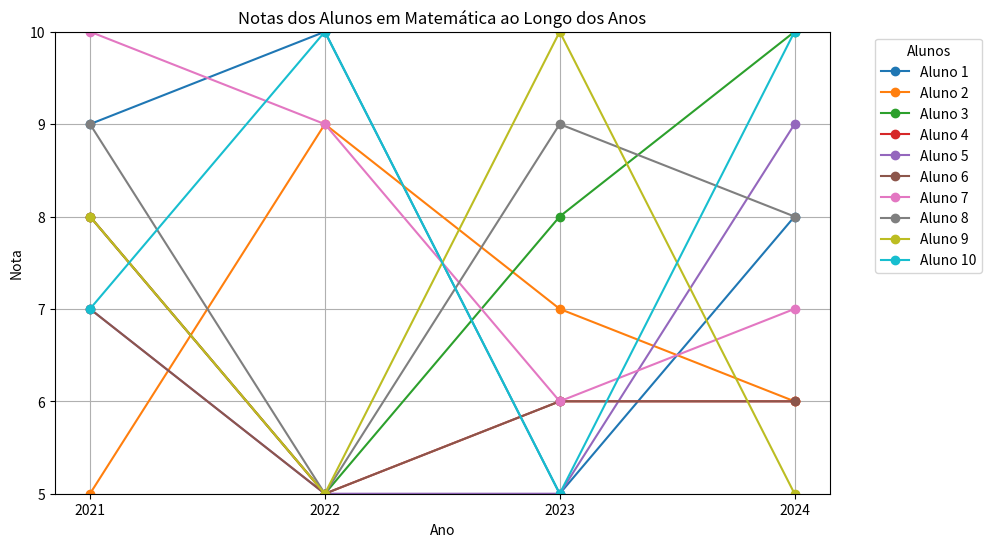
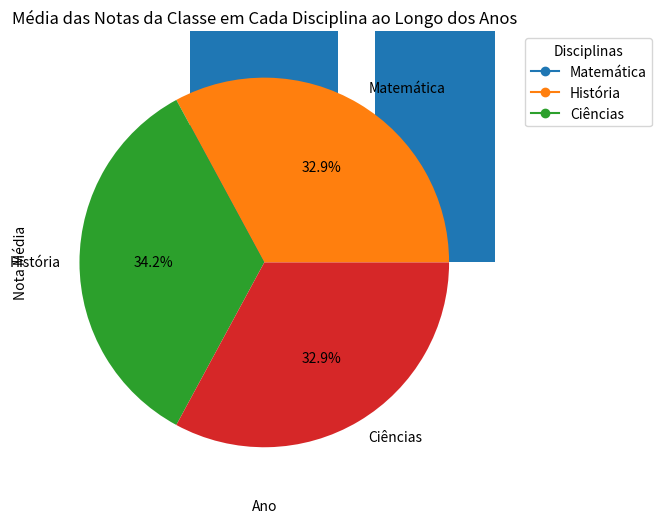

Reproduce these figures in Python, in order.
# -*- coding: utf-8 -*-
"""Olá, este é o Colaboratory

Automatically generated by Colab.

Original file is located at
    https://colab.research.google.com/<link-removed>

# Apresentação teórica

# 1. Introdução Teórica
O que é Programação?

Programação é como ensinar o computador a fazer o que queremos. Quando programamos, escrevemos instruções que o computador segue para realizar tarefas. Essas instruções são escritas em uma linguagem que o computador entende, como o Python.

Por que Aprender Programação?

Aprender a programar é como aprender uma nova língua que permite você criar jogos, aplicativos, e até controlar robôs! Além disso, ajuda a desenvolver o raciocínio lógico e a resolver problemas de forma criativa.

# 2. Apresentação da Linguagem Python
O que é Python?

Python é uma linguagem de programação que é fácil de aprender e usar, especialmente para iniciantes. Ela é muito popular porque é simples, mas ao mesmo tempo poderosa. Python é usada em todo tipo de aplicação, desde desenvolvimento de sites até inteligência artificial.

Por que Python?

Simplicidade: Python tem uma sintaxe clara e direta, o que facilita a leitura e a escrita de código.
Comunidade: Muitos programadores usam Python, então você sempre encontrará ajuda e exemplos online.
Versatilidade: Você pode usar Python para praticamente qualquer coisa: jogos, ciência de dados, automação, e muito mais.

# Codificação

# 3. Explicação Básica do Código
Agora, vamos ver um exemplo de código em Python que mostra como podemos usar programação para transformar dados em gráficos.

## Objetivo do Código:

Vamos criar um gráfico que mostra as notas de uma turma em três disciplinas (Matemática, História e Ciências) ao longo de quatro anos. A menor nota será 6.
"""

import matplotlib.pyplot as plt
import numpy as np
import pandas as pd

# Nomes dos alunos
alunos = [f'Aluno {i+1}' for i in range(10)]

# Disciplinas
disciplinas = ['Matemática', 'História', 'Ciências']

# Anos
anos = [2021, 2022, 2023, 2024]

# Gerando notas aleatórias (entre 5 e 10) para cada aluno, disciplina e ano
np.random.seed(0)  # Para reprodutibilidade
notas = np.random.randint(5, 11, size=(len(alunos), len(disciplinas), len(anos)))

# Criando um DataFrame para visualização
df = pd.DataFrame(data=notas.reshape(len(alunos)*len(disciplinas), len(anos)),
                  index=pd.MultiIndex.from_product([alunos, disciplinas], names=['Aluno', 'Disciplina']),
                  columns=anos)

# Exibindo o DataFrame
print("Notas dos alunos ao longo dos anos:")
print(df)

# Gráfico 1: Notas de uma disciplina específica ao longo dos anos
disciplina_escolhida = 'Matemática'
df_disciplina = df.xs(disciplina_escolhida, level='Disciplina')

plt.figure(figsize=(10, 6))
for aluno in alunos:
    plt.plot(anos, df_disciplina.loc[aluno], marker='o', label=aluno)

plt.title(f'Notas dos Alunos em {disciplina_escolhida} ao Longo dos Anos')
plt.xlabel('Ano')
plt.ylabel('Nota')
plt.xticks(anos)
plt.ylim(5, 10)  # Definindo o limite do eixo Y entre 5 e 10
plt.legend(title='Alunos', bbox_to_anchor=(1.05, 1), loc='upper left')
plt.grid(True)
plt.show()

# Gráfico 2: Média das notas da classe em cada disciplina ao longo dos anos
df_media_classe = df.groupby(level='Disciplina').mean()

plt.figure(figsize=(10, 6))
for disciplina in disciplinas:
    plt.plot(anos, df_media_classe.loc[disciplina], marker='o', label=disciplina)

plt.title('Média das Notas da Classe em Cada Disciplina ao Longo dos Anos')
plt.xlabel('Ano')
plt.ylabel('Nota Média')
plt.xticks(anos)
plt.ylim(5, 10)  # Definindo o limite do eixo Y entre 5 e 10
plt.legend(title='Disciplinas', bbox_to_anchor=(1.05, 1), loc='upper left')
plt.grid(True)
plt.show()

"""## Explicação do Código:

Importação de Bibliotecas:

matplotlib.pyplot: Usada para criar gráficos.
numpy: Usada para gerar as notas de forma aleatória.
pandas: Usada para organizar e manipular os dados.
Geração de Notas:

As notas são geradas aleatoriamente entre 6 e 10 para cada aluno em cada disciplina ao longo dos quatro anos.
Gráficos:

Gráfico 1: Mostra as notas dos alunos em Matemática ao longo dos anos.
Gráfico 2: Mostra a média das notas de toda a classe em cada disciplina ao longo dos anos.
Conclusão:

Com esse código, vimos como podemos usar Python para transformar dados (como notas de alunos) em gráficos que ajudam a entender melhor o desempenho da turma. Programar pode ser divertido e muito útil!

# 4. Tipos de Gráficos em Python: Como Cada um Proporciona uma Visão Diferente
## 4.1. Gráfico de Linhas
O que é?

Um gráfico de linhas conecta pontos de dados com uma linha, mostrando como algo muda ao longo do tempo.
Quando Usar?

Ideal para mostrar tendências ou mudanças ao longo de períodos de tempo.
Exemplo:

Usado para visualizar a evolução das notas dos alunos em Matemática ao longo dos anos.
"""

plt.plot(anos, df_disciplina.loc[aluno], marker='o', label=aluno)

"""##  4.2. Gráfico de Barras
O que é?

Um gráfico de barras usa barras para representar dados. A altura de cada barra indica o valor dos dados.
Quando Usar?

Perfeito para comparar quantidades diferentes entre várias categorias.
Exemplo:

Usado para comparar a média das notas de diferentes disciplinas em um ano específico.
"""

plt.bar(disciplinas, df_media_classe[2024])

"""## 4.3. Gráfico de Pizza
O que é?

Um gráfico de pizza divide um círculo em fatias que representam proporções de um todo.
Quando Usar?

Ideal para mostrar a participação de cada parte em relação ao todo.
Exemplo:

Pode ser usado para mostrar a proporção das notas em uma disciplina específica em um determinado ano.
"""

plt.pie(df_media_classe[2024], labels=disciplinas, autopct='%1.1f%%')

"""## 4.4. Gráfico de Dispersão
O que é?

Um gráfico de dispersão usa pontos para representar a relação entre duas variáveis diferentes.
Quando Usar?

Útil para observar correlações ou padrões entre dois conjuntos de dados.
Exemplo:

Pode ser usado para mostrar a correlação entre as notas de Matemática e Ciências.
"""

plt.scatter(df_disciplina.loc['Aluno 1'], df.xs('Ciências', level='Disciplina').loc['Aluno 1'])

"""## 4.5. Histograma
O que é?

Um histograma mostra a distribuição de um conjunto de dados, agrupando valores em intervalos.
Quando Usar?

Usado para entender a distribuição de dados, como a frequência de diferentes faixas de notas.
Exemplo:

Pode ser usado para mostrar a distribuição das notas de todos os alunos em uma disciplina.
python
Copia
"""

plt.hist(df_disciplina.values.flatten(), bins=5)

"""## 4.5 Conclusão
Cada tipo de gráfico oferece uma maneira única de visualizar os dados:

Gráfico de Linhas: Melhor para ver mudanças ao longo do tempo.
Gráfico de Barras: Ideal para comparações diretas entre categorias.
Gráfico de Pizza: Mostra proporções dentro de um conjunto.
Gráfico de Dispersão: Revela correlações entre variáveis.
Histograma: Visualiza a distribuição de dados.
Escolher o tipo certo de gráfico depende do que você quer destacar nos dados. Com a prática, você aprenderá a escolher o gráfico que melhor comunica a informação desejada.
"""